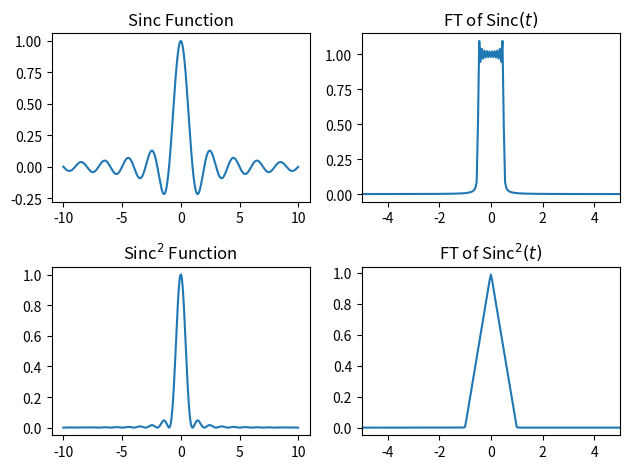

Write the Python code that produced this figure.
import numpy as np
import matplotlib.pyplot as plt

def main():
    fig, axs = plt.subplots(2, 2,)

    t = np.arange(-10, 10, 0.01)
    dt = t[1] - t[0]
    y1 = np.sinc(t)
    y2 = y1 ** 2

    Y1 = np.fft.fft(y1) * dt
    Y2 = np.fft.fft(y2) * dt

    N = len(t)
    freqs = np.fft.fftfreq(N, dt)

    freqs_shifted = np.fft.fftshift(freqs)
    Y1_shifted = np.fft.fftshift(Y1)
    Y2_shifted = np.fft.fftshift(Y2)

    # time domain plots
    axs[0, 0].plot(t, y1)
    axs[0, 0].set_title('Sinc Function')
    axs[1, 0].plot(t, y2)
    axs[1, 0].set_title('Sinc$^2$ Function')

    # frequency domain plots
    axs[0, 1].plot(freqs_shifted, np.abs(Y1_shifted))
    axs[0, 1].set_title('FT of Sinc$(t)$')
    axs[0, 1].set_xlim(-5, 5)
    axs[1, 1].plot(freqs_shifted, np.abs(Y2_shifted))
    axs[1, 1].set_title('FT of Sinc$^2(t)$')
    axs[1, 1].set_xlim(-5, 5)

    plt.tight_layout()
    plt.show()
    plt.savefig('output.png')

if __name__ == '__main__':
    main()
